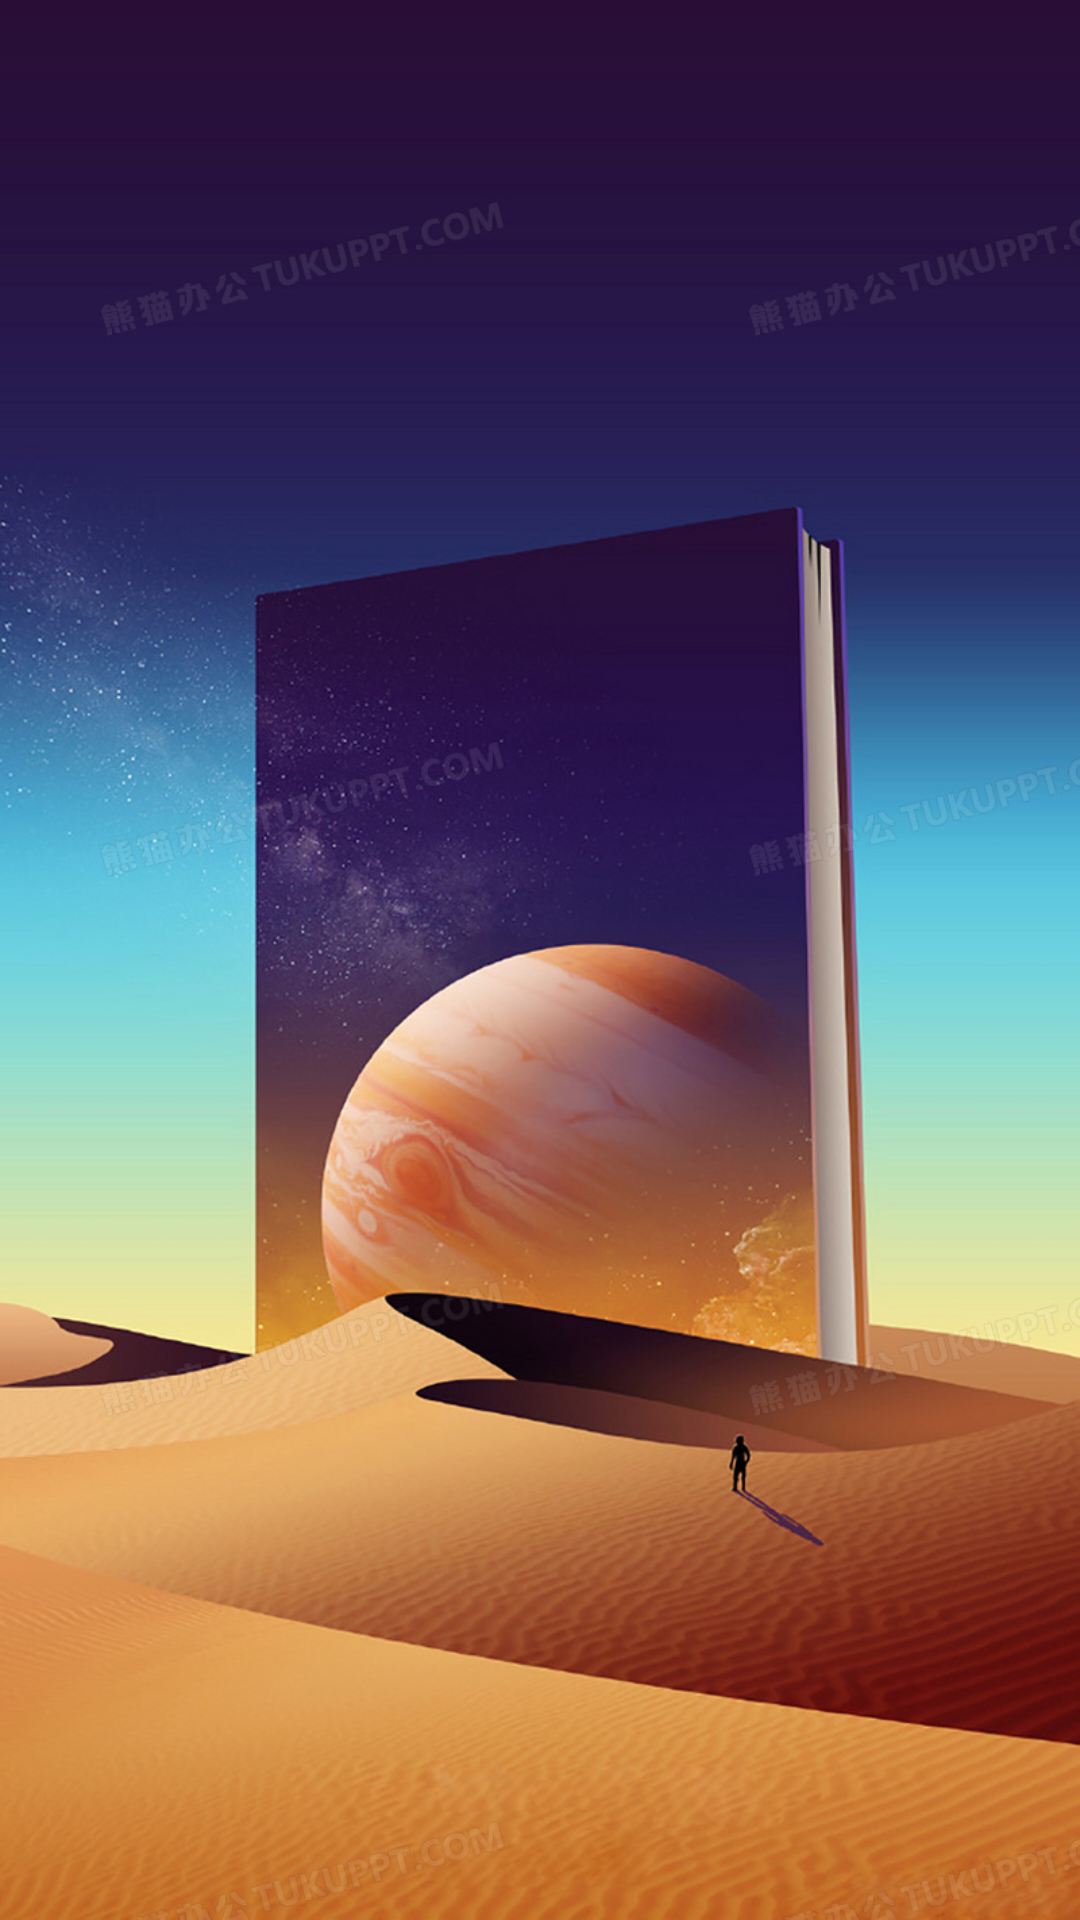

Reconstruct the res/layout file that produces this screen, plus the resources it refers to.
<!-- AndroidManifest.xml: application theme Theme.Paotui -->
<!-- res/layout/activity_welcome.xml -->
<?xml version="1.0" encoding="utf-8"?>
<androidx.constraintlayout.widget.ConstraintLayout xmlns:android="http://schemas.android.com/apk/res/android"
    android:layout_width="match_parent"
    android:layout_height="match_parent"
    android:background="@mipmap/welcome"
    >

</androidx.constraintlayout.widget.ConstraintLayout>
<!-- resources referenced by this layout -->
<resources>
  <!-- mipmap welcome: jpg bitmap (mipmap-xxxhdpi, 253986 bytes) -->
  <style name="Theme.Paotui" parent="Theme.MaterialComponents.DayNight.DarkActionBar">
          
          <item name="colorPrimary">@color/purple_500</item>
          <item name="colorPrimaryVariant">@color/purple_700</item>
          <item name="colorOnPrimary">@color/white</item>
          
          <item name="colorSecondary">@color/teal_200</item>
          <item name="colorSecondaryVariant">@color/teal_700</item>
          <item name="colorOnSecondary">@color/black</item>
          
          <item name="android:statusBarColor">?attr/colorPrimaryVariant</item>
          
      </style>
  <color name="purple_500">#FF6200EE</color>
  <color name="purple_700">#FF3700B3</color>
  <color name="white">#FFFFFFFF</color>
  <color name="teal_200">#7D59F4</color>
  <color name="teal_700">#FF018786</color>
  <color name="black">#FF000000</color>
</resources>
